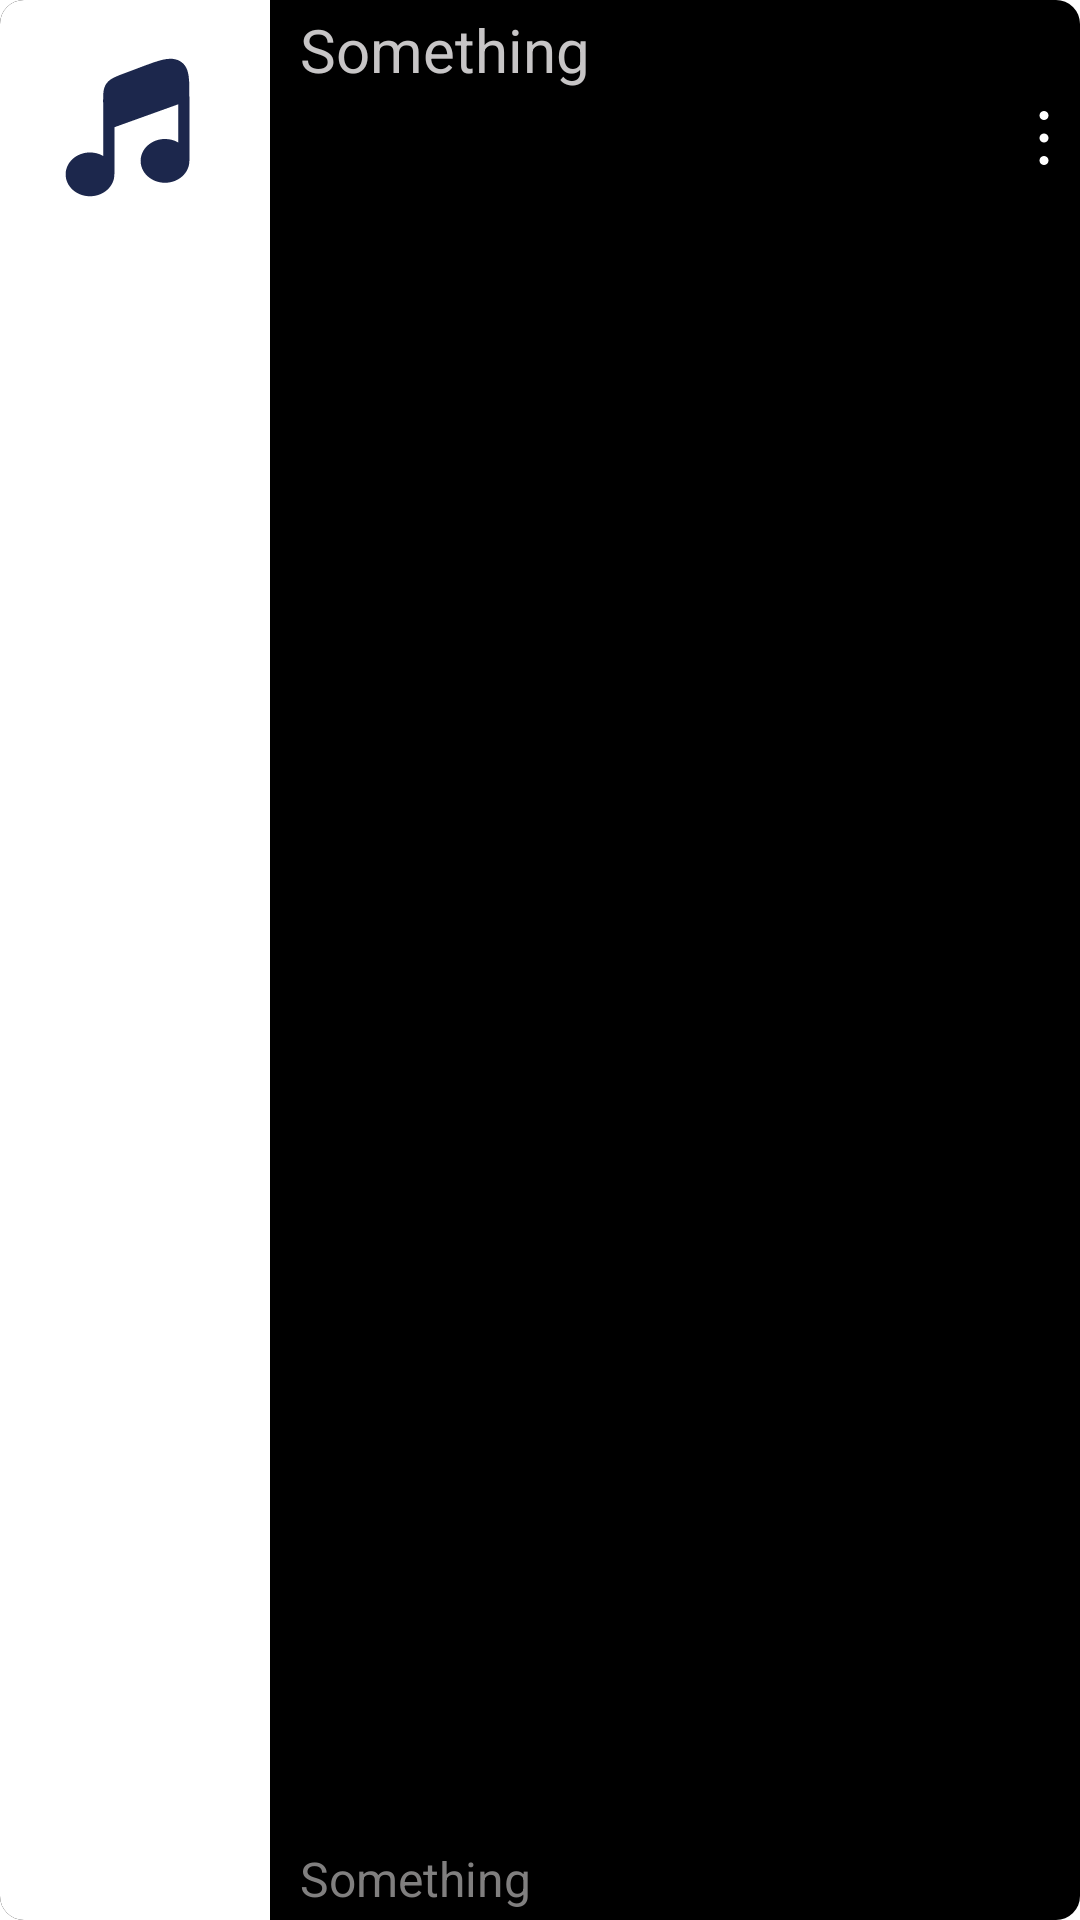

Android layout source for this screen:
<!-- AndroidManifest.xml: application theme Theme.NewSpotifyClone -->
<!-- res/layout/track_in_album.xml -->
<?xml version="1.0" encoding="utf-8"?>
<androidx.cardview.widget.CardView xmlns:android="http://schemas.android.com/apk/res/android"
    android:layout_width="match_parent"
    android:layout_height="80dp"
    xmlns:app="http://schemas.android.com/apk/res-auto"
    android:layout_marginTop="20dp"
    android:layout_marginLeft="20dp"
    app:cardCornerRadius="8dp"
    android:background="@color/white"
    android:outlineSpotShadowColor="@color/white"
    android:outlineAmbientShadowColor="@color/white"
    android:layout_marginRight="20dp">
    <LinearLayout
        android:layout_width="match_parent"
        android:layout_height="match_parent"
        android:background="@color/black"
        android:orientation="horizontal">
        <RelativeLayout
            android:layout_width="wrap_content"
            android:layout_height="wrap_content">
            <ImageView
                android:id="@+id/trackImage"
                android:layout_width="90dp"
                android:layout_height="match_parent"
                android:src="@color/white"
                android:background="?android:attr/selectableItemBackground"/>
            <ImageView
                android:layout_width="55dp"
                android:layout_height="55dp"
                android:layout_marginTop="15dp"
                android:layout_marginLeft="15dp"
                android:src="@drawable/music_note"/>
        </RelativeLayout>
        <RelativeLayout
            android:layout_width="wrap_content"
            android:layout_height="match_parent">
            <TextView
                android:id="@+id/trackName"
                android:layout_width="200dp"
                android:layout_height="wrap_content"
                android:layout_alignParentTop="true"
                android:paddingTop="3dp"
                android:paddingBottom="3dp"
                android:paddingRight="20dp"
                android:paddingLeft="10dp"
                android:textColor="@color/singer_card_artist_color"
                android:text="Something"
                android:textSize="20sp"/>
            <TextView
                android:id="@+id/trackArtistName"
                android:layout_width="200dp"
                android:layout_height="wrap_content"
                android:layout_alignParentBottom="true"
                android:paddingTop="3dp"
                android:paddingBottom="3dp"
                android:paddingRight="20dp"
                android:paddingLeft="10dp"
                android:textColor="#807F7F"
                android:text="Something"
                android:textSize="16sp"/>
        </RelativeLayout>
        <ImageView
            android:id="@+id/trackVerticalMore"
            android:layout_width="36dp"
            android:layout_height="36dp"
            android:layout_marginTop="28dp"
            android:layout_marginLeft="40dp"
            android:src="@drawable/more_vertical"/>
    </LinearLayout>

</androidx.cardview.widget.CardView>
<!-- resources referenced by this layout -->
<resources>
  <color name="black">#FF000000</color>
  <color name="singer_card_artist_color">#C7C5C6</color>
  <color name="white">#FFFFFFFF</color>
  <!-- drawable more_vertical (drawable) -->
  <vector xmlns:android="http://schemas.android.com/apk/res/android"
      android:width="800dp"
      android:height="800dp"
      android:viewportWidth="24"
      android:viewportHeight="24">
    <path
        android:strokeWidth="1"
        android:pathData="M12,7m-0,-0.5a0.5,0.5 0,1 1,-0 1a0.5,0.5 0,1 1,-0 -1"
        android:strokeLineJoin="round"
        android:fillColor="#00000000"
        android:strokeColor="#FFFFFF"
        android:strokeLineCap="round"/>
    <path
        android:strokeWidth="1"
        android:pathData="M12,12m-0,-0.5a0.5,0.5 0,1 1,-0 1a0.5,0.5 0,1 1,-0 -1"
        android:strokeLineJoin="round"
        android:fillColor="#00000000"
        android:strokeColor="#FFFFFF"
        android:strokeLineCap="round"/>
    <path
        android:strokeWidth="1"
        android:pathData="M12,17m-0,-0.5a0.5,0.5 0,1 1,-0 1a0.5,0.5 0,1 1,-0 -1"
        android:strokeLineJoin="round"
        android:fillColor="#00000000"
        android:strokeColor="#FFFFFF"
        android:strokeLineCap="round"/>
  </vector>
  <!-- drawable music_note (drawable) -->
  <vector xmlns:android="http://schemas.android.com/apk/res/android"
      android:width="800dp"
      android:height="800dp"
      android:viewportWidth="24"
      android:viewportHeight="24">
    <path
        android:pathData="M10.091,11.963L19.364,8.631V14.171C18.813,13.854 18.157,13.67 17.455,13.67C15.496,13.67 13.909,15.096 13.909,16.855C13.909,18.614 15.496,20.04 17.455,20.04C19.413,20.04 21,18.614 21,16.855C21,16.855 21,16.855 21,16.855L21,7.492C21,6.372 21,5.433 20.912,4.685C20.9,4.579 20.885,4.474 20.869,4.376C20.785,3.864 20.635,3.387 20.347,2.989C20.203,2.79 20.024,2.611 19.801,2.456C19.759,2.427 19.716,2.399 19.671,2.372L19.662,2.367C18.891,1.906 18.023,1.939 17.13,2.143C16.266,2.341 15.194,2.744 13.881,3.238L11.596,4.097C10.981,4.328 10.459,4.524 10.049,4.727C9.614,4.943 9.238,5.198 8.957,5.578C8.676,5.958 8.559,6.368 8.505,6.812C8.455,7.23 8.455,7.738 8.455,8.337V16.131C7.903,15.814 7.248,15.63 6.545,15.63C4.587,15.63 3,17.056 3,18.815C3,20.574 4.587,22 6.545,22C8.504,22 10.091,20.574 10.091,18.815C10.091,18.815 10.091,18.815 10.091,18.815L10.091,11.963Z"
        android:fillColor="#1C274C"/>
  </vector>
  
  <style name="Theme.NewSpotifyClone" parent="Theme.MaterialComponents.DayNight.NoActionBar">
          
          <item name="colorPrimary">#1FDF64</item>
          <item name="colorPrimaryVariant">@color/purple_700</item>
          <item name="colorOnPrimary">@color/white</item>
          
          <item name="colorSecondary">@color/app_color</item>
          <item name="colorSecondaryVariant">@color/teal_700</item>
          <item name="colorOnSecondary">#000000</item>
          <item name="android:windowActivityTransitions">true</item>
          
          <item name="android:statusBarColor">@color/design_default_color_on_secondary</item>
          
          <item name="android:popupBackground">@drawable/custom_menu_background</item>
          <item name="android:textColor">@color/white</item>
          <item name="android:navigationBarColor">@color/navigation_bar_color</item>
      </style>
  <color name="purple_700">#FF3700B3</color>
  <color name="app_color">#1FDF64</color>
  <color name="teal_700">#FF018786</color>
  <!-- drawable custom_menu_background (drawable) -->
  <?xml version="1.0" encoding="utf-8"?>
  <shape xmlns:android="http://schemas.android.com/apk/res/android">
      <solid android:color="@color/custom_menu_background_color" />
  </shape>
  <color name="navigation_bar_color">#000000</color>
  <color name="custom_menu_background_color">#000000</color>
</resources>
